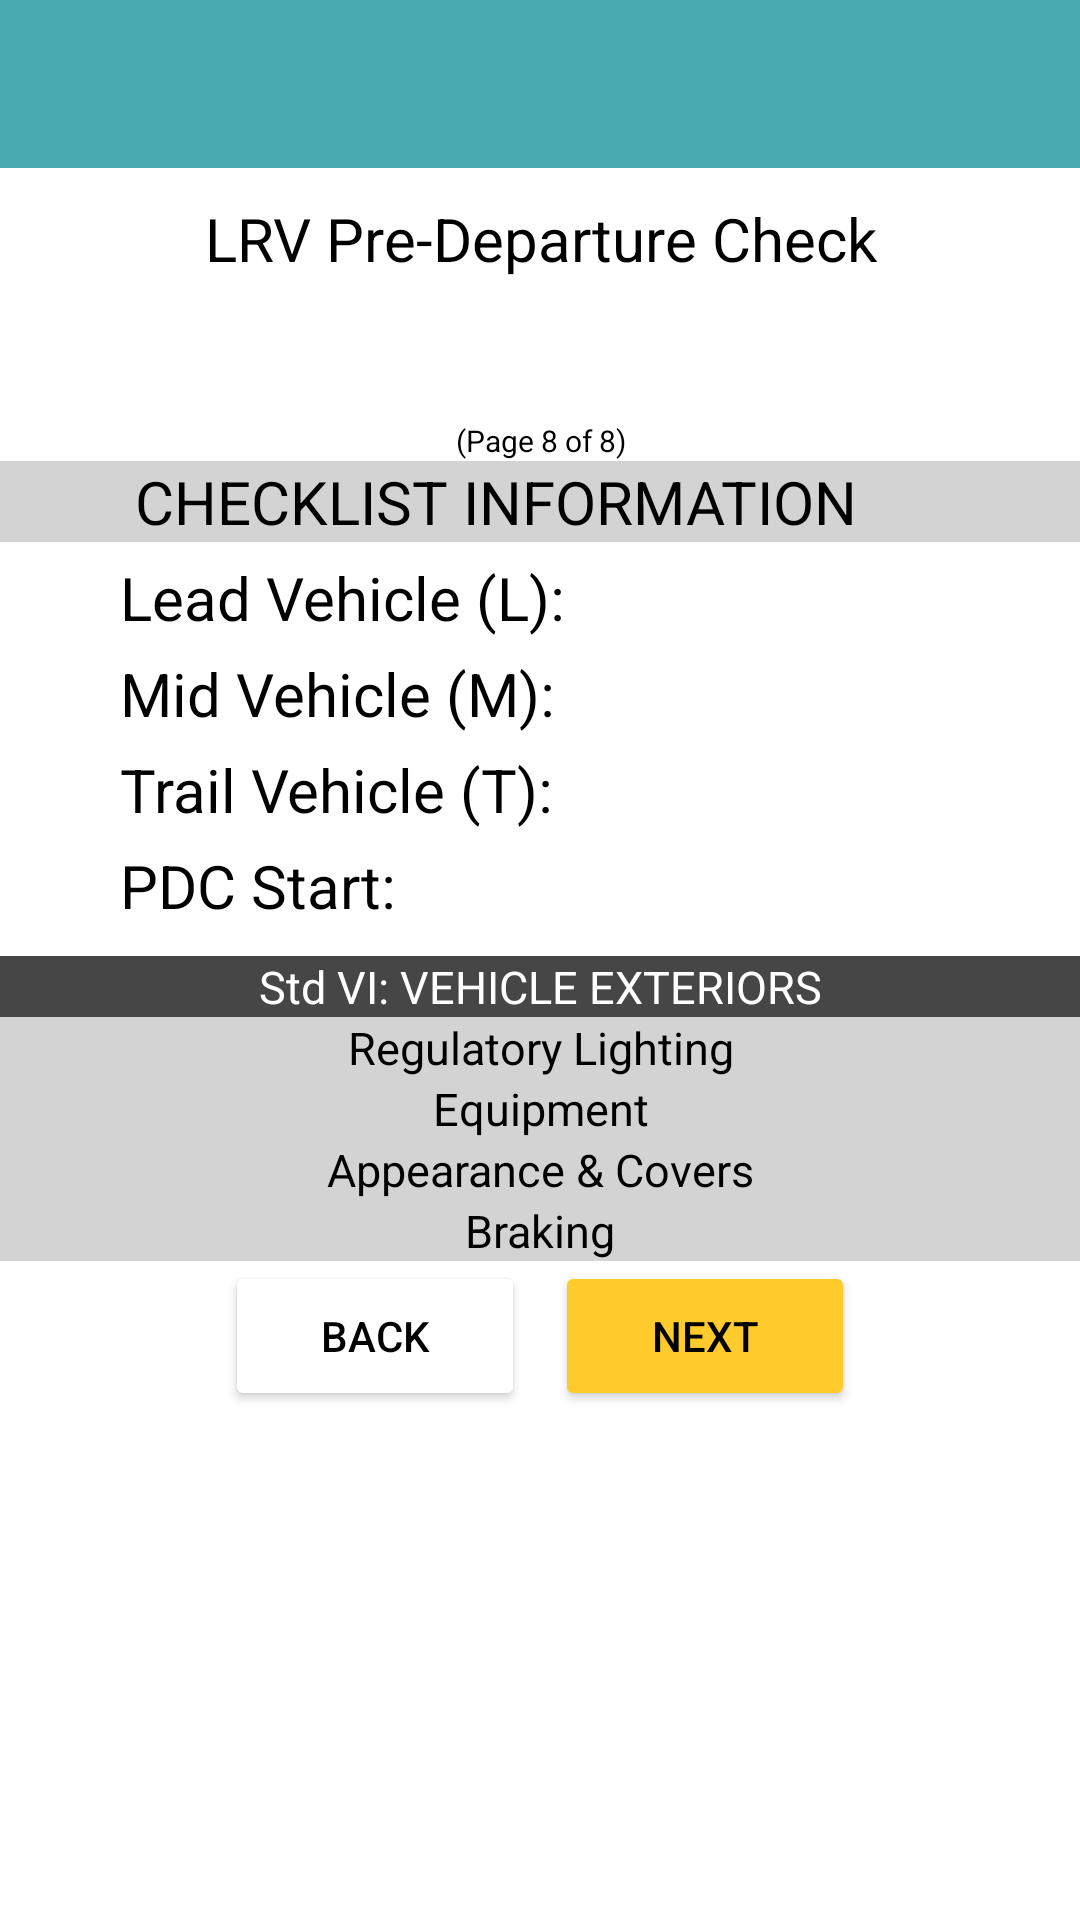

Write the Android layout XML for this screen, with the resource values it uses.
<!-- AndroidManifest.xml: application theme Theme.LightdarkMode -->
<!-- res/layout/fragment_exterior_std.xml -->
<?xml version="1.0" encoding="utf-8"?>
<LinearLayout xmlns:android="http://schemas.android.com/apk/res/android"
    xmlns:tools="http://schemas.android.com/tools"
    android:layout_width="match_parent"
    android:layout_height="match_parent"
    android:orientation="vertical"

    android:id="@+id/linear"
    tools:context=".generalSTD">

    <androidx.appcompat.widget.Toolbar
        android:id="@+id/my_toolbar"
        android:layout_width="match_parent"
        android:layout_height="wrap_content"
        android:background="@color/green"
        android:textColor="@color/white"
        android:theme="@style/ThemeOverlay.AppCompat.ActionBar"/>
    <TextView
        android:id="@+id/tv"
        android:layout_width="match_parent"
        android:layout_height="wrap_content"
        android:gravity="center"

        android:textSize="20dp"
        android:layout_marginTop="10dp"
        android:text="LRV Pre-Departure Check"/>
    <TextView
        android:id="@+id/tv2"
        android:layout_width="match_parent"
        android:layout_height="wrap_content"
        android:gravity="center"

        android:textSize="20dp"
        android:layout_marginTop="10dp" />
    <TextView
        android:id="@+id/tv3"
        android:layout_width="match_parent"
        android:layout_height="wrap_content"
        android:gravity="center"

        android:textSize="10dp"
        android:layout_marginTop="10dp"
        android:text="(Page 8 of 8)"/>
    <LinearLayout
        android:id="@+id/linear1"
        android:layout_width="match_parent"
        android:layout_height="wrap_content"
        android:gravity="center"
        android:background="#d3d3d3"
        android:orientation="horizontal">
        <TextView
            android:id="@+id/tv4"
            android:layout_width="wrap_content"
            android:layout_height="wrap_content"
            android:gravity="center"
            android:textColor="@color/black"
            android:textSize="20dp"

            android:text="CHECKLIST INFORMATION"/>

        <Button
            android:id="@+id/btn"
            android:layout_width="10dp"
            android:layout_height="20dp"
            android:layout_marginStart="20dp"
            android:background="@drawable/add"
            android:backgroundTint="@color/green" />
    </LinearLayout>

    <LinearLayout
        android:id="@+id/linear2"
        android:layout_width="wrap_content"
        android:layout_height="wrap_content"
        android:layout_marginTop="5dp"
        android:orientation="horizontal">

        <TextView
            android:id="@+id/tv6"

            android:layout_width="150dp"
            android:layout_height="wrap_content"
            android:layout_marginStart="40dp"
            android:text="Lead Vehicle (L):"

            android:textSize="20dp" />

        <TextView
            android:id="@+id/lvd"

            android:layout_width="150dp"
            android:layout_height="wrap_content"
            android:layout_marginStart="40dp"

            android:textSize="20dp" />
    </LinearLayout>

    <LinearLayout
        android:id="@+id/linear5"
        android:layout_width="wrap_content"
        android:layout_height="wrap_content"
        android:layout_marginTop="5dp"
        android:orientation="horizontal">

        <TextView
            android:id="@+id/tv5"

            android:layout_width="150dp"
            android:layout_height="wrap_content"
            android:layout_marginStart="40dp"
            android:text="Mid Vehicle (M):"

            android:textSize="20dp" />

        <TextView
            android:id="@+id/mvd"

            android:layout_width="150dp"
            android:layout_height="wrap_content"
            android:layout_marginStart="40dp"

            android:textSize="20dp" />
    </LinearLayout>

    <LinearLayout
        android:id="@+id/linear3"
        android:layout_width="wrap_content"
        android:layout_height="wrap_content"
        android:layout_marginTop="5dp"
        android:orientation="horizontal">

        <TextView
            android:id="@+id/dt"

            android:layout_width="150dp"
            android:layout_height="wrap_content"
            android:layout_marginStart="40dp"
            android:text="Trail Vehicle (T):"

            android:textSize="20dp" />

        <TextView
            android:id="@+id/tvd"
            android:layout_width="150dp"
            android:layout_height="wrap_content"
            android:layout_marginStart="40dp"

            android:textSize="20dp"

            />
    </LinearLayout>
    <LinearLayout
        android:id="@+id/linear4"
        android:layout_width="wrap_content"
        android:layout_height="wrap_content"
        android:layout_marginTop="5dp"
        android:orientation="horizontal">
        <TextView
            android:id="@+id/lv"

            android:layout_marginStart="40dp"
            android:layout_width="150dp"
            android:layout_height="wrap_content"
            android:textSize="20dp"

            android:text="PDC Start:"
            />
        <TextView
            android:id="@+id/dtd"
            android:layout_marginStart="40dp"
            android:layout_width="150dp"
            android:layout_height="wrap_content"
            android:textSize="20dp"


            />
    </LinearLayout>

    <TextView
        android:id="@+id/tv7"
        android:layout_width="match_parent"
        android:layout_height="wrap_content"
        android:gravity="center"
        android:textColor="@color/white"
        android:textSize="15dp"
        android:layout_marginTop="10dp"
        android:background="#474646"
        android:text="Std VI: VEHICLE EXTERIORS"/>

    <ScrollView
        android:layout_width="match_parent"
        android:layout_height="wrap_content">

        <LinearLayout
            android:layout_width="match_parent"
            android:layout_height="match_parent"
            android:orientation="vertical">

            <TextView
                android:id="@+id/tv8"
                android:layout_width="match_parent"
                android:layout_height="wrap_content"
                android:gravity="center"
                android:textColor="@color/black"
                android:textSize="15dp"
                android:background="#d3d3d3"
                android:text="Regulatory Lighting"/>

            <TableLayout
                android:id="@+id/table"
                android:layout_marginStart="10dp"

                android:layout_gravity="center"
                android:layout_width="match_parent"
                android:layout_height="wrap_content">


            </TableLayout>
            <TextView
                android:id="@+id/tv12"
                android:layout_width="match_parent"
                android:layout_height="wrap_content"
                android:gravity="center"
                android:textColor="@color/black"
                android:textSize="15dp"
                android:background="#d3d3d3"
                android:text="Equipment"/>
            <TableLayout
                android:id="@+id/table2"
                android:layout_marginStart="10dp"

                android:layout_gravity="center"
                android:layout_width="match_parent"
                android:layout_height="wrap_content">


            </TableLayout>

            <TextView
                android:id="@+id/tv13"
                android:layout_width="match_parent"
                android:layout_height="wrap_content"
                android:gravity="center"
                android:textColor="@color/black"
                android:textSize="15dp"
                android:background="#d3d3d3"
                android:text="Appearance &amp; Covers"/>
            <TableLayout
                android:id="@+id/table3"
                android:layout_marginStart="10dp"

                android:layout_gravity="center"
                android:layout_width="match_parent"
                android:layout_height="wrap_content">


            </TableLayout>
            <TextView
                android:id="@+id/tv15"
                android:layout_width="match_parent"
                android:layout_height="wrap_content"
                android:gravity="center"
                android:textColor="@color/black"
                android:textSize="15dp"
                android:background="#d3d3d3"
                android:text="Braking"/>
            <TableLayout
                android:id="@+id/table4"
                android:layout_marginStart="10dp"

                android:layout_gravity="center"
                android:layout_width="match_parent"
                android:layout_height="wrap_content">



            </TableLayout>


            <LinearLayout
                android:layout_width="match_parent"
                android:layout_height="wrap_content"
                android:gravity="center"
                android:orientation="horizontal">
                <Button
                    android:id="@+id/back"
                    android:layout_width="100dp"
                    android:backgroundTint="#ffff"
                    android:text="Back"
                    android:textColor="@color/black"
                    android:layout_height="50dp"/>
                <Button
                    android:id="@+id/next"
                    android:layout_marginStart="10dp"
                    android:backgroundTint="#ffca2b"
                    android:layout_width="100dp"
                    android:text="Next"
                    android:textColor="@color/black"
                    android:layout_height="50dp"/>
            </LinearLayout>




        </LinearLayout>
    </ScrollView>

</LinearLayout>
<!-- resources referenced by this layout -->
<resources>
  <color name="black">#FF000000</color>
  <color name="green">#48ABAF</color>
  <color name="white">#FFFFFFFF</color>
  <style name="Theme.LightdarkMode" parent="Theme.MaterialComponents.DayNight.NoActionBar">
          
          <item name="colorPrimary">#48ABAF</item>
          <item name="colorPrimaryDark">@color/purple_700</item>
          <item name="colorOnPrimary">@color/black</item>
          <item name="colorAccent">@color/teal_200</item>
          <item name="android:textColor">@color/black</item>
  
  
          <item name="android:windowBackground">@color/white</item>
          
      </style>
  <color name="purple_700">#FF3700B3</color>
  <color name="teal_200">#FF03DAC5</color>
</resources>
